Run: headless pygame with SDL's dummy video driver; simulated clock (each Clock.tick advances the game by its frame time, no real sleeping); random seed 0; keys injected as events and as key.get_pressed() state; no mouse input.
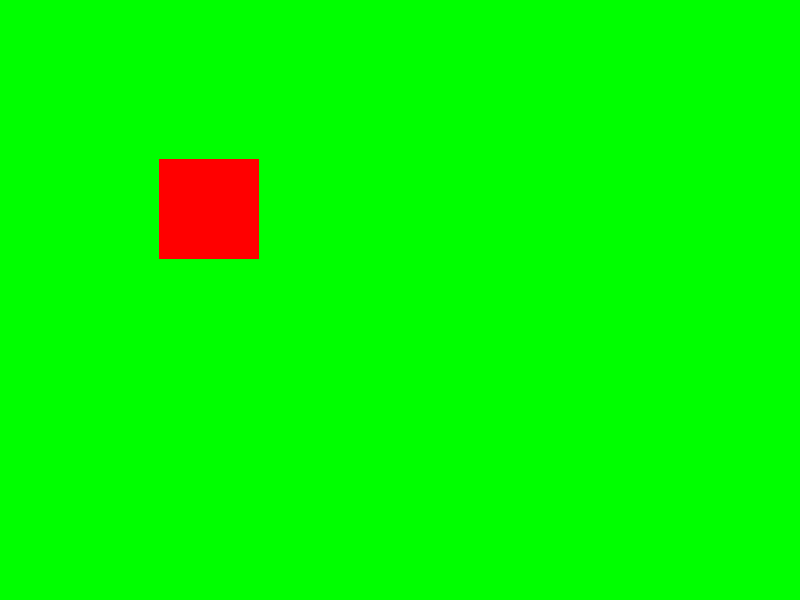
Frame 1 of 4 · flips 1–60 · no input
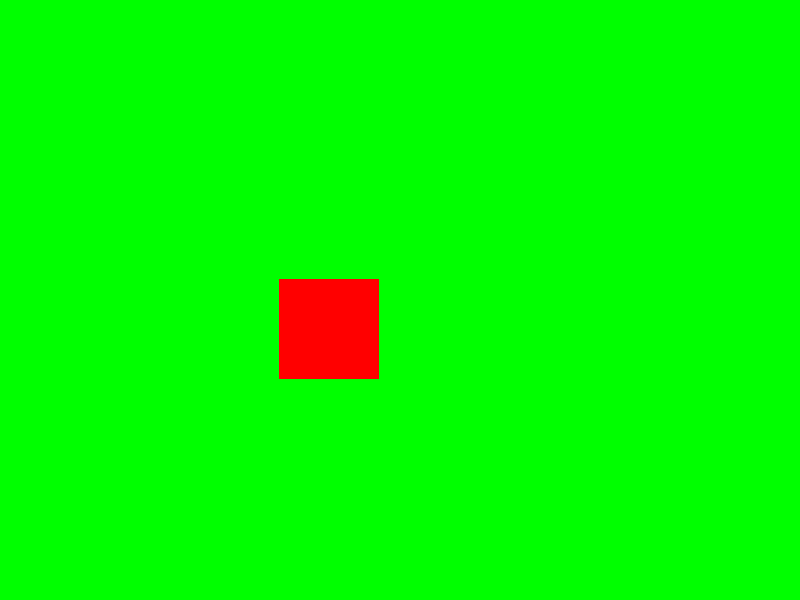
Frame 2 of 4 · flips 61–180 · tapped SPACE, RETURN · held RIGHT (→), D
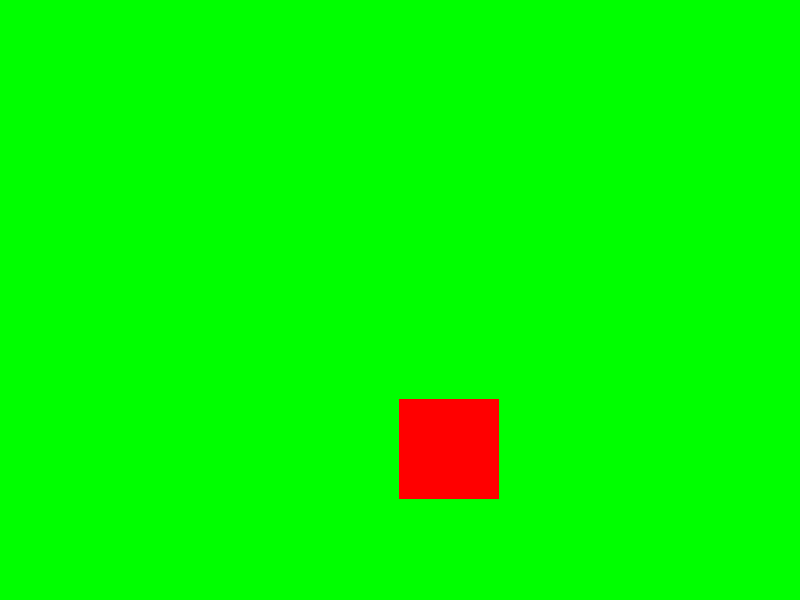
Frame 3 of 4 · flips 181–300 · held DOWN (↓), S
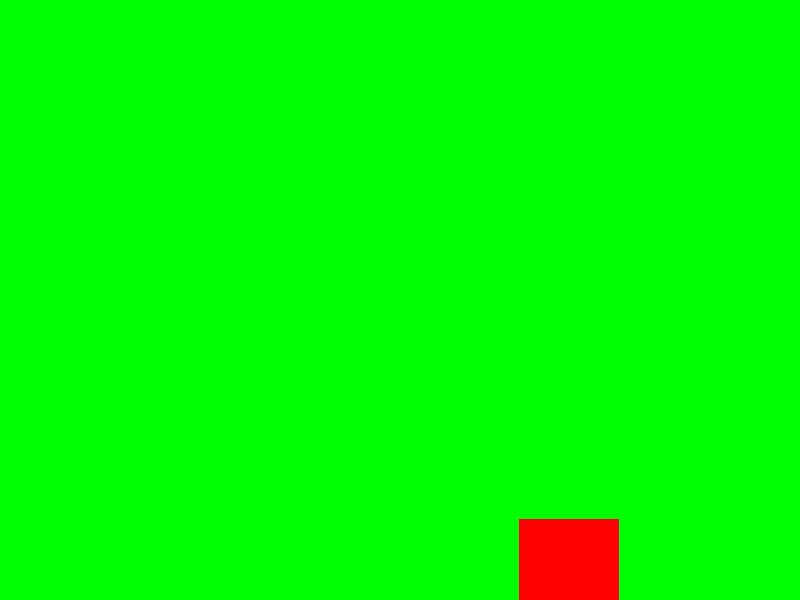
Frame 4 of 4 · flips 301–420 · held LEFT (←), A, UP (↑), W

The pygame program that drew these frames:

import pygame

class Main:
    def __init__(self):
        pygame.init()

        self.screen = pygame.display.set_mode(size=(800,600))
        pygame.display.set_caption('Alien Invasion')

    def run_game(self):
        x = 100
        y = 100
        while True:
            events = pygame.event.get()
            for event in events:
                if event.type == pygame.QUIT:
                    pygame.quit()
                    return
            
            self.screen.fill((0,255,0))
            pygame.draw.rect(self.screen, (255,0,0),(x,y,100,100))

            x += 1
            y += 1
            pygame.display.flip()

main = Main()
main.run_game()
